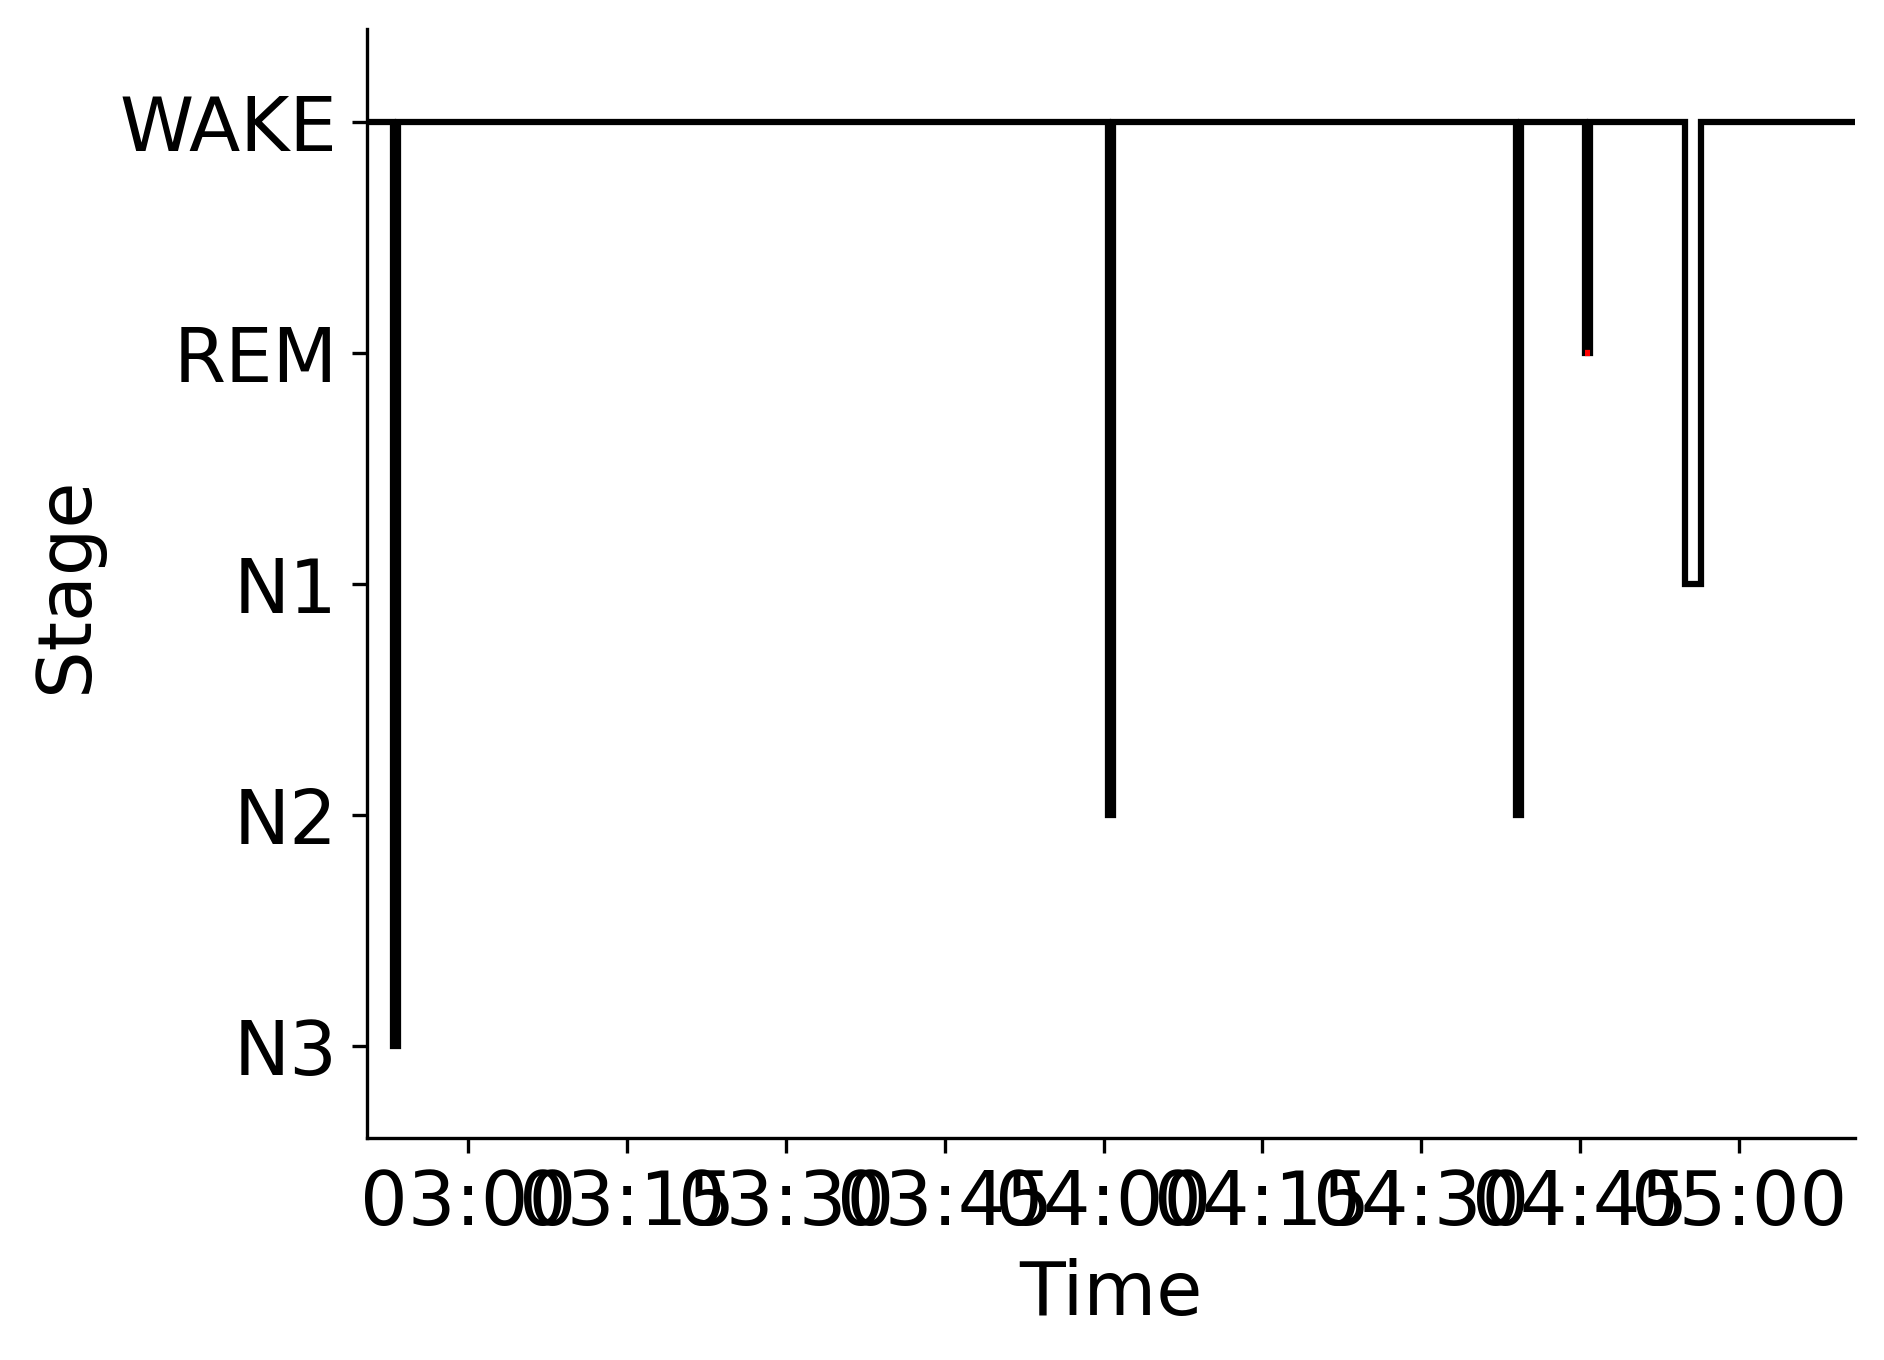

Values plotted in this chart, from the file beside it:
Epoch, Subject, Session, Recording, RecordingEpoch, Time, Stage
0, sub-00003, ses-2, sub-00003_ses-2_task-sleep_acq-20160714T…, 0, 2016-07-14 02:50:24.997462+00:00, WAKE
1, sub-00003, ses-2, sub-00003_ses-2_task-sleep_acq-20160714T…, 1, 2016-07-14 02:50:54.997462+00:00, WAKE
2, sub-00003, ses-2, sub-00003_ses-2_task-sleep_acq-20160714T…, 2, 2016-07-14 02:51:24.997462+00:00, WAKE
3, sub-00003, ses-2, sub-00003_ses-2_task-sleep_acq-20160714T…, 3, 2016-07-14 02:51:54.997462+00:00, WAKE
4, sub-00003, ses-2, sub-00003_ses-2_task-sleep_acq-20160714T…, 4, 2016-07-14 02:52:24.997462+00:00, WAKE
5, sub-00003, ses-2, sub-00003_ses-2_task-sleep_acq-20160714T…, 5, 2016-07-14 02:52:54.997462+00:00, N3
6, sub-00003, ses-2, sub-00003_ses-2_task-sleep_acq-20160714T…, 6, 2016-07-14 02:53:24.997462+00:00, WAKE
7, sub-00003, ses-2, sub-00003_ses-2_task-sleep_acq-20160714T…, 7, 2016-07-14 02:53:54.997462+00:00, WAKE
8, sub-00003, ses-2, sub-00003_ses-2_task-sleep_acq-20160714T…, 8, 2016-07-14 02:54:24.997462+00:00, WAKE
9, sub-00003, ses-2, sub-00003_ses-2_task-sleep_acq-20160714T…, 9, 2016-07-14 02:54:54.997462+00:00, WAKE
10, sub-00003, ses-2, sub-00003_ses-2_task-sleep_acq-20160714T…, 10, 2016-07-14 02:55:24.997462+00:00, WAKE
11, sub-00003, ses-2, sub-00003_ses-2_task-sleep_acq-20160714T…, 11, 2016-07-14 02:55:54.997462+00:00, WAKE
12, sub-00003, ses-2, sub-00003_ses-2_task-sleep_acq-20160714T…, 12, 2016-07-14 02:56:24.997462+00:00, WAKE
13, sub-00003, ses-2, sub-00003_ses-2_task-sleep_acq-20160714T…, 13, 2016-07-14 02:56:54.997462+00:00, WAKE
14, sub-00003, ses-2, sub-00003_ses-2_task-sleep_acq-20160714T…, 14, 2016-07-14 02:57:24.997462+00:00, WAKE
15, sub-00003, ses-2, sub-00003_ses-2_task-sleep_acq-20160714T…, 15, 2016-07-14 02:57:54.997462+00:00, WAKE
16, sub-00003, ses-2, sub-00003_ses-2_task-sleep_acq-20160714T…, 16, 2016-07-14 02:58:24.997462+00:00, WAKE
17, sub-00003, ses-2, sub-00003_ses-2_task-sleep_acq-20160714T…, 17, 2016-07-14 02:58:54.997462+00:00, WAKE
18, sub-00003, ses-2, sub-00003_ses-2_task-sleep_acq-20160714T…, 18, 2016-07-14 02:59:24.997462+00:00, WAKE
19, sub-00003, ses-2, sub-00003_ses-2_task-sleep_acq-20160714T…, 19, 2016-07-14 02:59:54.997462+00:00, WAKE
20, sub-00003, ses-2, sub-00003_ses-2_task-sleep_acq-20160714T…, 20, 2016-07-14 03:00:24.997462+00:00, WAKE
21, sub-00003, ses-2, sub-00003_ses-2_task-sleep_acq-20160714T…, 21, 2016-07-14 03:00:54.997462+00:00, WAKE
22, sub-00003, ses-2, sub-00003_ses-2_task-sleep_acq-20160714T…, 22, 2016-07-14 03:01:24.997462+00:00, WAKE
23, sub-00003, ses-2, sub-00003_ses-2_task-sleep_acq-20160714T…, 23, 2016-07-14 03:01:54.997462+00:00, WAKE
24, sub-00003, ses-2, sub-00003_ses-2_task-sleep_acq-20160714T…, 24, 2016-07-14 03:02:24.997462+00:00, WAKE
25, sub-00003, ses-2, sub-00003_ses-2_task-sleep_acq-20160714T…, 25, 2016-07-14 03:02:54.997462+00:00, WAKE
26, sub-00003, ses-2, sub-00003_ses-2_task-sleep_acq-20160714T…, 26, 2016-07-14 03:03:24.997462+00:00, WAKE
27, sub-00003, ses-2, sub-00003_ses-2_task-sleep_acq-20160714T…, 27, 2016-07-14 03:03:54.997462+00:00, WAKE
28, sub-00003, ses-2, sub-00003_ses-2_task-sleep_acq-20160714T…, 28, 2016-07-14 03:04:24.997462+00:00, WAKE
29, sub-00003, ses-2, sub-00003_ses-2_task-sleep_acq-20160714T…, 29, 2016-07-14 03:04:54.997462+00:00, WAKE
30, sub-00003, ses-2, sub-00003_ses-2_task-sleep_acq-20160714T…, 30, 2016-07-14 03:05:24.997462+00:00, WAKE
31, sub-00003, ses-2, sub-00003_ses-2_task-sleep_acq-20160714T…, 31, 2016-07-14 03:05:54.997462+00:00, WAKE
32, sub-00003, ses-2, sub-00003_ses-2_task-sleep_acq-20160714T…, 32, 2016-07-14 03:06:24.997462+00:00, WAKE
33, sub-00003, ses-2, sub-00003_ses-2_task-sleep_acq-20160714T…, 33, 2016-07-14 03:06:54.997462+00:00, WAKE
34, sub-00003, ses-2, sub-00003_ses-2_task-sleep_acq-20160714T…, 34, 2016-07-14 03:07:24.997462+00:00, WAKE
35, sub-00003, ses-2, sub-00003_ses-2_task-sleep_acq-20160714T…, 35, 2016-07-14 03:07:54.997462+00:00, WAKE
36, sub-00003, ses-2, sub-00003_ses-2_task-sleep_acq-20160714T…, 36, 2016-07-14 03:08:24.997462+00:00, WAKE
37, sub-00003, ses-2, sub-00003_ses-2_task-sleep_acq-20160714T…, 37, 2016-07-14 03:08:54.997462+00:00, WAKE
38, sub-00003, ses-2, sub-00003_ses-2_task-sleep_acq-20160714T…, 38, 2016-07-14 03:09:24.997462+00:00, WAKE
39, sub-00003, ses-2, sub-00003_ses-2_task-sleep_acq-20160714T…, 39, 2016-07-14 03:09:54.997462+00:00, WAKE
40, sub-00003, ses-2, sub-00003_ses-2_task-sleep_acq-20160714T…, 40, 2016-07-14 03:10:24.997462+00:00, WAKE
41, sub-00003, ses-2, sub-00003_ses-2_task-sleep_acq-20160714T…, 41, 2016-07-14 03:10:54.997462+00:00, WAKE
42, sub-00003, ses-2, sub-00003_ses-2_task-sleep_acq-20160714T…, 42, 2016-07-14 03:11:24.997462+00:00, WAKE
43, sub-00003, ses-2, sub-00003_ses-2_task-sleep_acq-20160714T…, 43, 2016-07-14 03:11:54.997462+00:00, WAKE
44, sub-00003, ses-2, sub-00003_ses-2_task-sleep_acq-20160714T…, 44, 2016-07-14 03:12:24.997462+00:00, WAKE
45, sub-00003, ses-2, sub-00003_ses-2_task-sleep_acq-20160714T…, 45, 2016-07-14 03:12:54.997462+00:00, WAKE
46, sub-00003, ses-2, sub-00003_ses-2_task-sleep_acq-20160714T…, 46, 2016-07-14 03:13:24.997462+00:00, WAKE
47, sub-00003, ses-2, sub-00003_ses-2_task-sleep_acq-20160714T…, 47, 2016-07-14 03:13:54.997462+00:00, WAKE
48, sub-00003, ses-2, sub-00003_ses-2_task-sleep_acq-20160714T…, 48, 2016-07-14 03:14:24.997462+00:00, WAKE
49, sub-00003, ses-2, sub-00003_ses-2_task-sleep_acq-20160714T…, 49, 2016-07-14 03:14:54.997462+00:00, WAKE
50, sub-00003, ses-2, sub-00003_ses-2_task-sleep_acq-20160714T…, 50, 2016-07-14 03:15:24.997462+00:00, WAKE
51, sub-00003, ses-2, sub-00003_ses-2_task-sleep_acq-20160714T…, 51, 2016-07-14 03:15:54.997462+00:00, WAKE
52, sub-00003, ses-2, sub-00003_ses-2_task-sleep_acq-20160714T…, 52, 2016-07-14 03:16:24.997462+00:00, WAKE
53, sub-00003, ses-2, sub-00003_ses-2_task-sleep_acq-20160714T…, 53, 2016-07-14 03:16:54.997462+00:00, WAKE
54, sub-00003, ses-2, sub-00003_ses-2_task-sleep_acq-20160714T…, 54, 2016-07-14 03:17:24.997462+00:00, WAKE
55, sub-00003, ses-2, sub-00003_ses-2_task-sleep_acq-20160714T…, 55, 2016-07-14 03:17:54.997462+00:00, WAKE
56, sub-00003, ses-2, sub-00003_ses-2_task-sleep_acq-20160714T…, 56, 2016-07-14 03:18:24.997462+00:00, WAKE
57, sub-00003, ses-2, sub-00003_ses-2_task-sleep_acq-20160714T…, 57, 2016-07-14 03:18:54.997462+00:00, WAKE
58, sub-00003, ses-2, sub-00003_ses-2_task-sleep_acq-20160714T…, 58, 2016-07-14 03:19:24.997462+00:00, WAKE
59, sub-00003, ses-2, sub-00003_ses-2_task-sleep_acq-20160714T…, 59, 2016-07-14 03:19:54.997462+00:00, WAKE
... 221 more rows
